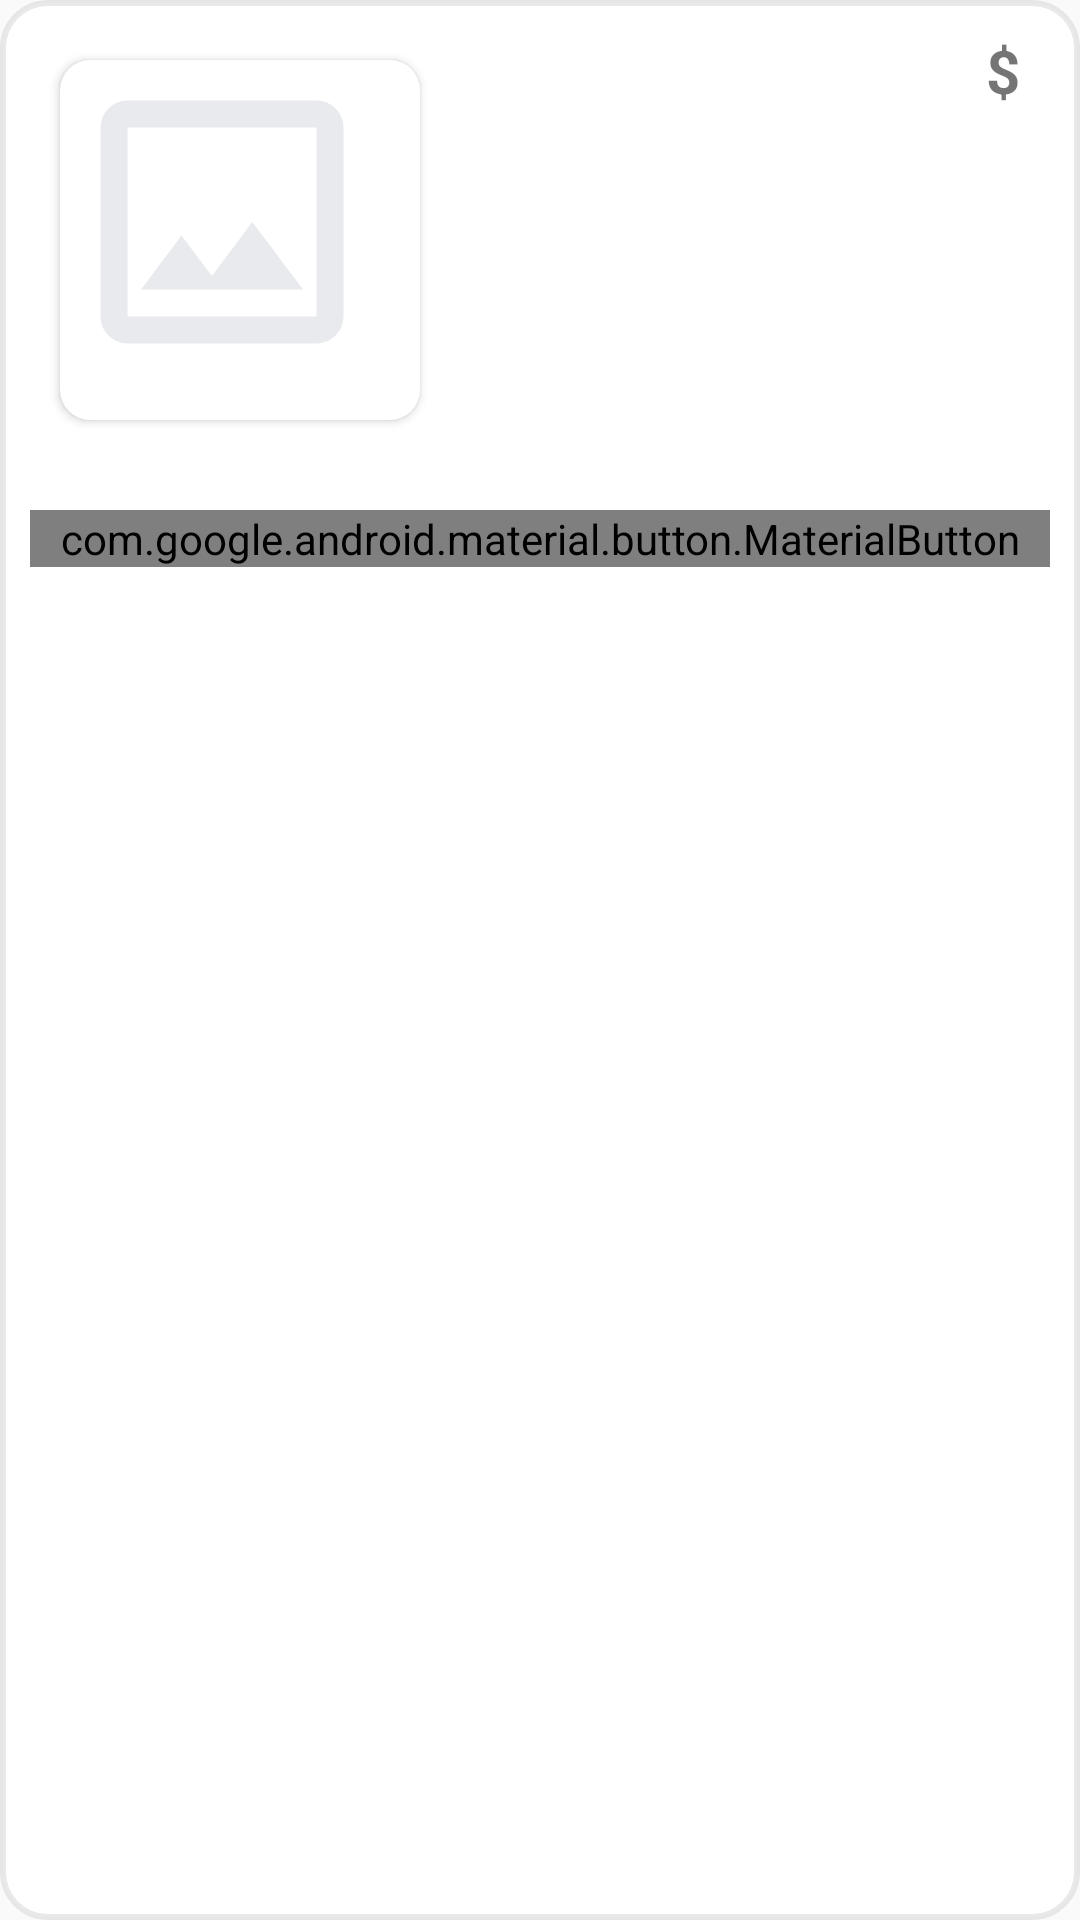

Write the Android layout XML for this screen, with the resource values it uses.
<!-- AndroidManifest.xml: application theme Theme.ProjectMAD -->
<!-- res/layout/viewholder_order_history.xml -->
<?xml version="1.0" encoding="utf-8"?>
<LinearLayout xmlns:android="http://schemas.android.com/apk/res/android"
    xmlns:app="http://schemas.android.com/apk/res-auto"
    android:layout_width="match_parent"
    android:layout_height="220dp"
    xmlns:tool="http://schemas.android.com/tools"
    android:layout_margin="10dp"
    android:background="@drawable/bg_button_green"
    android:orientation="vertical">


    <LinearLayout
        android:layout_width="match_parent"
        android:layout_height="wrap_content"
        android:orientation="horizontal">

        <androidx.cardview.widget.CardView
            android:layout_width="120dp"
            android:layout_height="120dp"
            app:cardCornerRadius="10dp"
            android:layout_margin="20dp">

            <ImageView
                android:id="@+id/imageInHistory"
                android:layout_width="wrap_content"
                android:layout_height="wrap_content"
                android:src="@drawable/ic_emptyimage_foreground" />
        </androidx.cardview.widget.CardView>

        <LinearLayout
            android:layout_width="0dp"
            android:layout_height="wrap_content"
            android:layout_gravity="center"
            android:layout_margin="15dp"
            android:layout_weight="1"
            android:orientation="vertical">

            <TextView
                android:id="@+id/titleInHistory"
                android:layout_width="wrap_content"
                android:layout_height="wrap_content"
                android:textStyle="bold"
                android:textSize="25sp"
                tool:text="Title"
                />

            <TextView
                android:layout_width="wrap_content"
                android:layout_height="wrap_content"
                android:textColor="@color/grey"
                tool:text="7 Feb, 00:20" />

            <TextView
                android:layout_width="wrap_content"
                android:layout_height="wrap_content"
                android:textColor="@color/grey"
                tool:text="Location" />
        </LinearLayout>

        <LinearLayout
            android:layout_width="wrap_content"
            android:layout_height="wrap_content"
            android:padding="10dp"
            android:orientation="horizontal">

            <TextView
                android:layout_width="wrap_content"
                android:layout_height="wrap_content"
                android:layout_marginEnd="10dp"
                android:textStyle="bold"
                android:textSize="20sp"
                android:text="@string/dollar_sign" />
            <TextView
                android:id="@+id/priceInHistory"
                android:layout_width="wrap_content"
                android:layout_height="wrap_content"
                android:textStyle="bold"
                android:textSize="20sp"
                tool:text="31.0" />
        </LinearLayout>

    </LinearLayout>

    <com.google.android.material.button.MaterialButton
        android:layout_width="match_parent"
        android:layout_height="wrap_content"
        android:text="@string/select_items_to_reoder"
        android:layout_margin="10dp"
        app:cornerRadius="10dp" />
                    



















</LinearLayout>
<!-- resources referenced by this layout -->
<resources>
  <color name="grey">#919599</color>
  <!-- drawable bg_button_green (drawable) -->
  <?xml version="1.0" encoding="utf-8"?>
  <shape xmlns:android="http://schemas.android.com/apk/res/android" android:shape="rectangle">
      <solid android:color="@color/white"/>
      <corners android:radius="15dp" />
      <stroke android:color="@color/bg_white"
          android:width="2dp"/>
  
  
  </shape>
  <!-- drawable ic_emptyimage_foreground (drawable) -->
  <vector xmlns:android="http://schemas.android.com/apk/res/android"
      android:width="108dp"
      android:height="108dp"
      android:viewportWidth="960"
      android:viewportHeight="960">
    <path
        android:pathData="M200,840q-33,0 -56.5,-23.5T120,760v-560q0,-33 23.5,-56.5T200,120h560q33,0 56.5,23.5T840,200v560q0,33 -23.5,56.5T760,840L200,840ZM200,760h560v-560L200,200v560ZM240,680h480L570,480 450,640l-90,-120 -120,160ZM200,760v-560,560Z"
        android:fillColor="#e8eaed"/>
  </vector>
  <string name="dollar_sign">$</string>
  <style name="Theme.ProjectMAD" parent="Base.Theme.ProjectMAD" />
  <color name="white">#FFFFFFFF</color>
  <color name="bg_white">#80D3D3D3</color>
  <style name="Base.Theme.ProjectMAD" parent="Theme.AppCompat.Light.NoActionBar">
          
          
      </style>
</resources>
